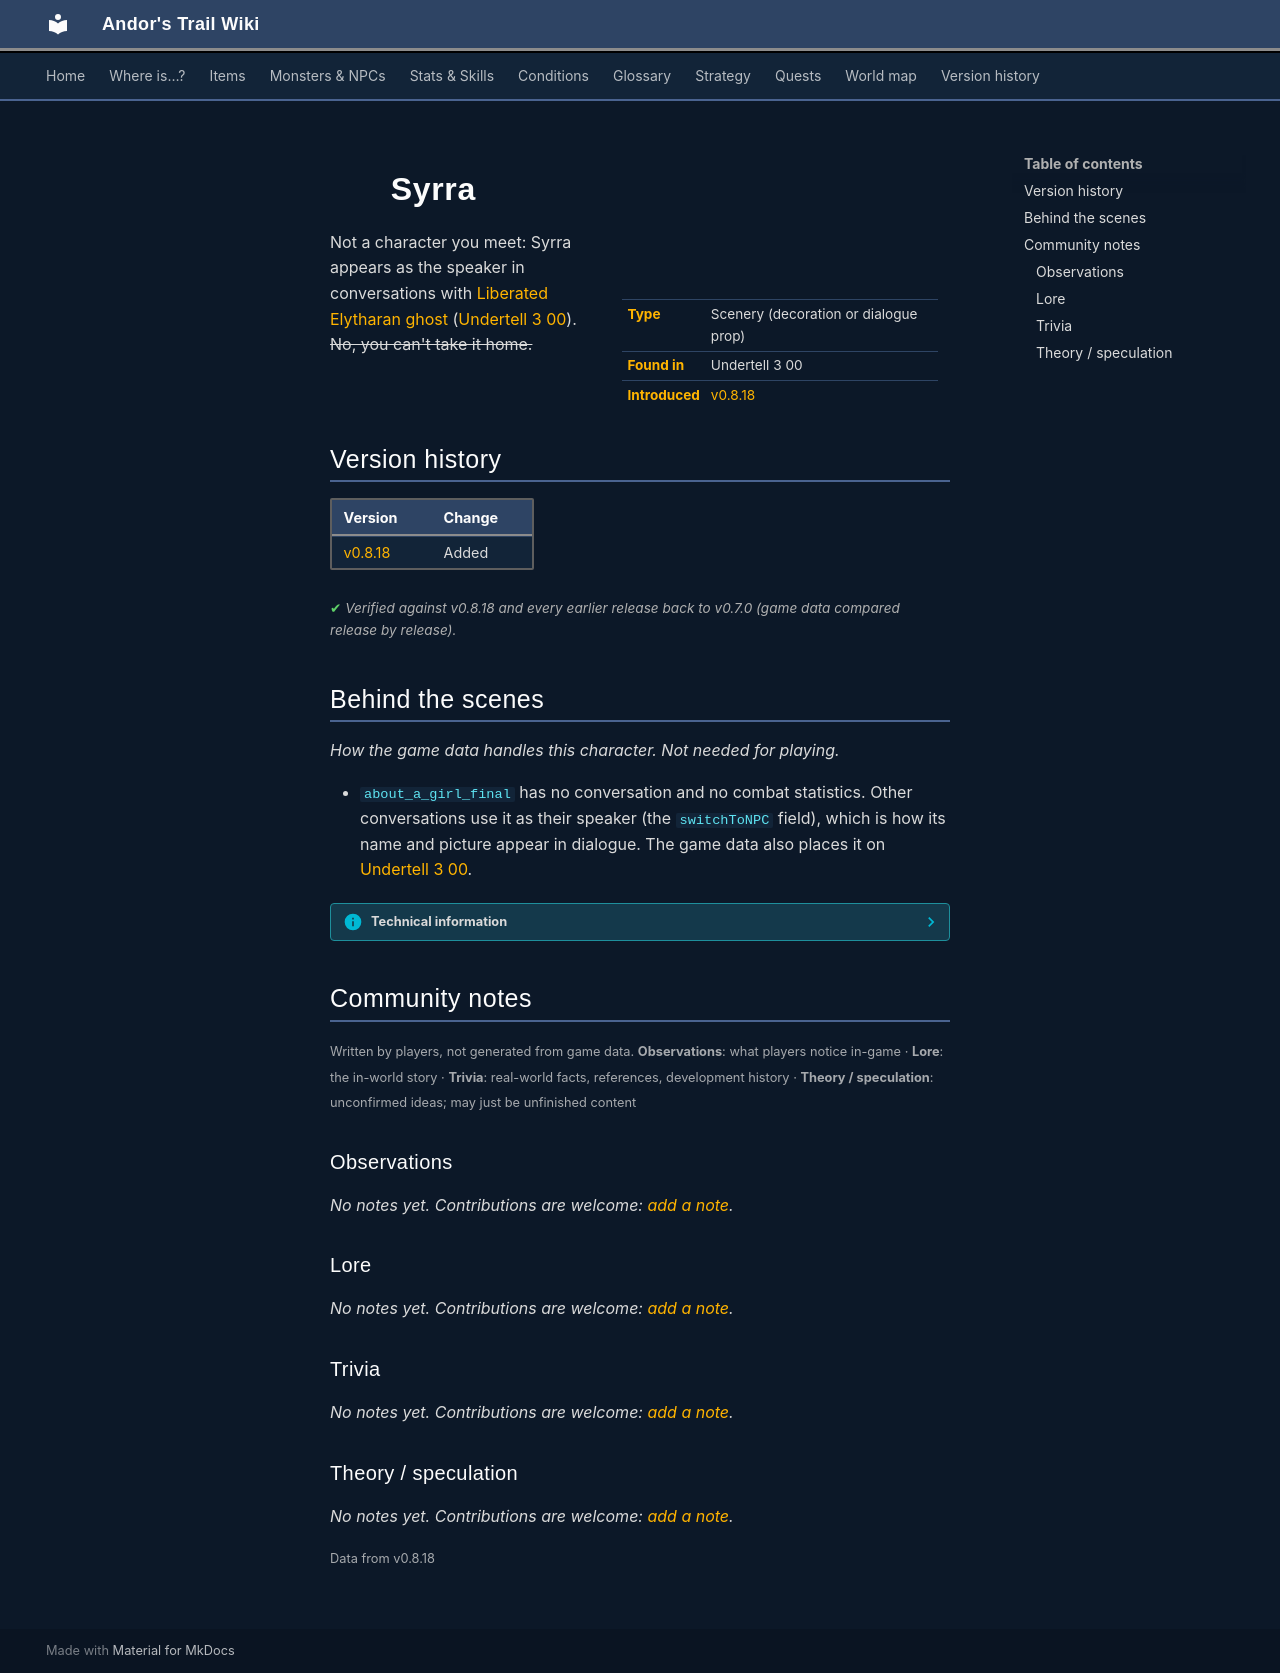

repository: asdfghjkl628/Andor-s-Trail-Wikiiii · page: monsters/about_a_girl_final/index.html · generator: mkdocs

---
description: "Syrra is scenery in Andor's Trail: a decoration or dialogue prop, found in Undertell 3 00."
---

# ![](../assets/icons/monsters/monsters_gisons_14.png){ .sprite } Syrra

<div class="infobox" markdown>

<p class="ib-img"><img class="sprite" src="../../assets/icons/monsters/monsters_gisons_14.png" alt=""></p>

| | |
|---|---|
| **Type** | Scenery (decoration or dialogue prop) |
| **Found in** | Undertell 3 00 |
| **Introduced** | [v0.8.18](../versions/0.8.18.md) |

</div>

Not a character you meet: Syrra appears as the speaker in conversations with [Liberated Elytharan ghost](../monsters/elytharan_liberated_ghost.md) ([Undertell 3 00](../maps/undertell_3_00.md)). ~~No, you can't take it home.~~


## Version history

| Version | Change |
|---|---|
| [v0.8.18](../versions/0.8.18.md) | Added |

<p class="verified">Verified against v0.8.18 and every earlier release back to v0.7.0 (game data compared release by release).</p>


## Behind the scenes

*How the game data handles this character. Not needed for playing.*

- `about_a_girl_final` has no conversation and no combat statistics. Other conversations use it as their speaker (the `switchToNPC` field), which is how its name and picture appear in dialogue. The game data also places it on [Undertell 3 00](../maps/undertell_3_00.md).

??? info "Technical information"

    | | |
    |---|---|
    | Entry ID | `about_a_girl_final` |
    | Type (wiki) | Scenery |
    | Spawn group | `about_a_girl_final` |
    | Loot table | – |
    | Conversation | – |
    | Faction | – |
    | Movement | – |
    | Icon | `monsters_gisons:14` |
    | Defined in | `res/raw/monsterlist_undertell.json` |

    Raw data:

    ```json
    {
     "id": "about_a_girl_final",
     "name": "Syrra",
     "iconID": "monsters_gisons:14",
     "monsterClass": "ghost",
     "horizontalFlipChance": 0
    }
    ```


## Community notes

<small>Written by players, not generated from game data. **Observations**: what players notice in-game · **Lore**: the in-world story · **Trivia**: real-world facts, references, development history · **Theory / speculation**: unconfirmed ideas; may just be unfinished content</small>

### Observations

*No notes yet. Contributions are welcome: [add a note](https://github.com/asdfghjkl628/Andor-s-Trail-Wikiiii/new/main/notes/monsters?filename=about_a_girl_final.md&value=%23%23%20Observations%0A%0A%3C%21--%20what%20players%20notice%20in-game%20--%3E%0A%0A%23%23%20Lore%0A%0A%3C%21--%20the%20in-world%20story%20--%3E%0A%0A%23%23%20Trivia%0A%0A%3C%21--%20real-world%20facts%2C%20references%2C%20development%20history%20--%3E%0A%0A%23%23%20Theory%20/%20speculation%0A%0A%3C%21--%20unconfirmed%20ideas%3B%20may%20just%20be%20unfinished%20content%20--%3E%0A).*

### Lore

*No notes yet. Contributions are welcome: [add a note](https://github.com/asdfghjkl628/Andor-s-Trail-Wikiiii/new/main/notes/monsters?filename=about_a_girl_final.md&value=%23%23%20Observations%0A%0A%3C%21--%20what%20players%20notice%20in-game%20--%3E%0A%0A%23%23%20Lore%0A%0A%3C%21--%20the%20in-world%20story%20--%3E%0A%0A%23%23%20Trivia%0A%0A%3C%21--%20real-world%20facts%2C%20references%2C%20development%20history%20--%3E%0A%0A%23%23%20Theory%20/%20speculation%0A%0A%3C%21--%20unconfirmed%20ideas%3B%20may%20just%20be%20unfinished%20content%20--%3E%0A).*

### Trivia

*No notes yet. Contributions are welcome: [add a note](https://github.com/asdfghjkl628/Andor-s-Trail-Wikiiii/new/main/notes/monsters?filename=about_a_girl_final.md&value=%23%23%20Observations%0A%0A%3C%21--%20what%20players%20notice%20in-game%20--%3E%0A%0A%23%23%20Lore%0A%0A%3C%21--%20the%20in-world%20story%20--%3E%0A%0A%23%23%20Trivia%0A%0A%3C%21--%20real-world%20facts%2C%20references%2C%20development%20history%20--%3E%0A%0A%23%23%20Theory%20/%20speculation%0A%0A%3C%21--%20unconfirmed%20ideas%3B%20may%20just%20be%20unfinished%20content%20--%3E%0A).*

### Theory / speculation

*No notes yet. Contributions are welcome: [add a note](https://github.com/asdfghjkl628/Andor-s-Trail-Wikiiii/new/main/notes/monsters?filename=about_a_girl_final.md&value=%23%23%20Observations%0A%0A%3C%21--%20what%20players%20notice%20in-game%20--%3E%0A%0A%23%23%20Lore%0A%0A%3C%21--%20the%20in-world%20story%20--%3E%0A%0A%23%23%20Trivia%0A%0A%3C%21--%20real-world%20facts%2C%20references%2C%20development%20history%20--%3E%0A%0A%23%23%20Theory%20/%20speculation%0A%0A%3C%21--%20unconfirmed%20ideas%3B%20may%20just%20be%20unfinished%20content%20--%3E%0A).*


<small>Data from v0.8.18</small>
